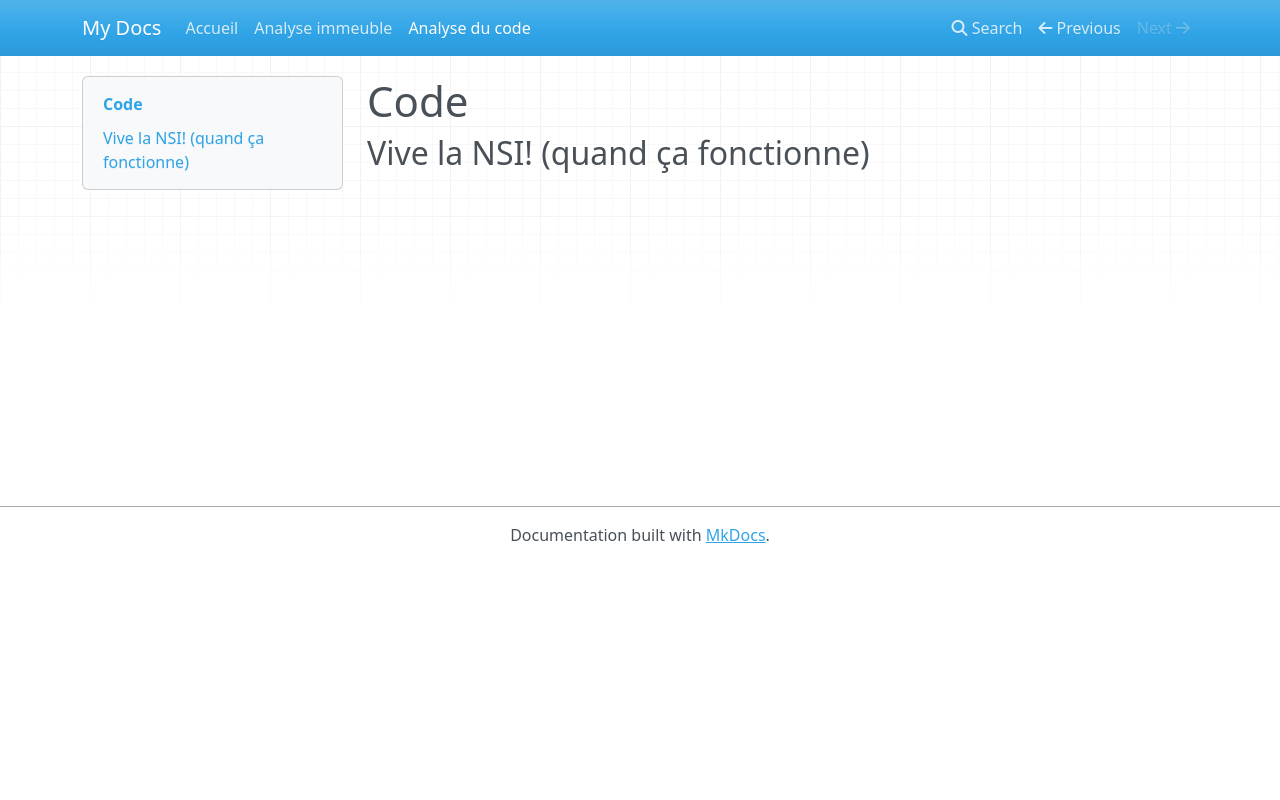

repository: Lyraka52/projet-1-mkdocs · page: code/index.html · generator: mkdocs

# Code

## Vive la NSI! (quand ça fonctionne)
